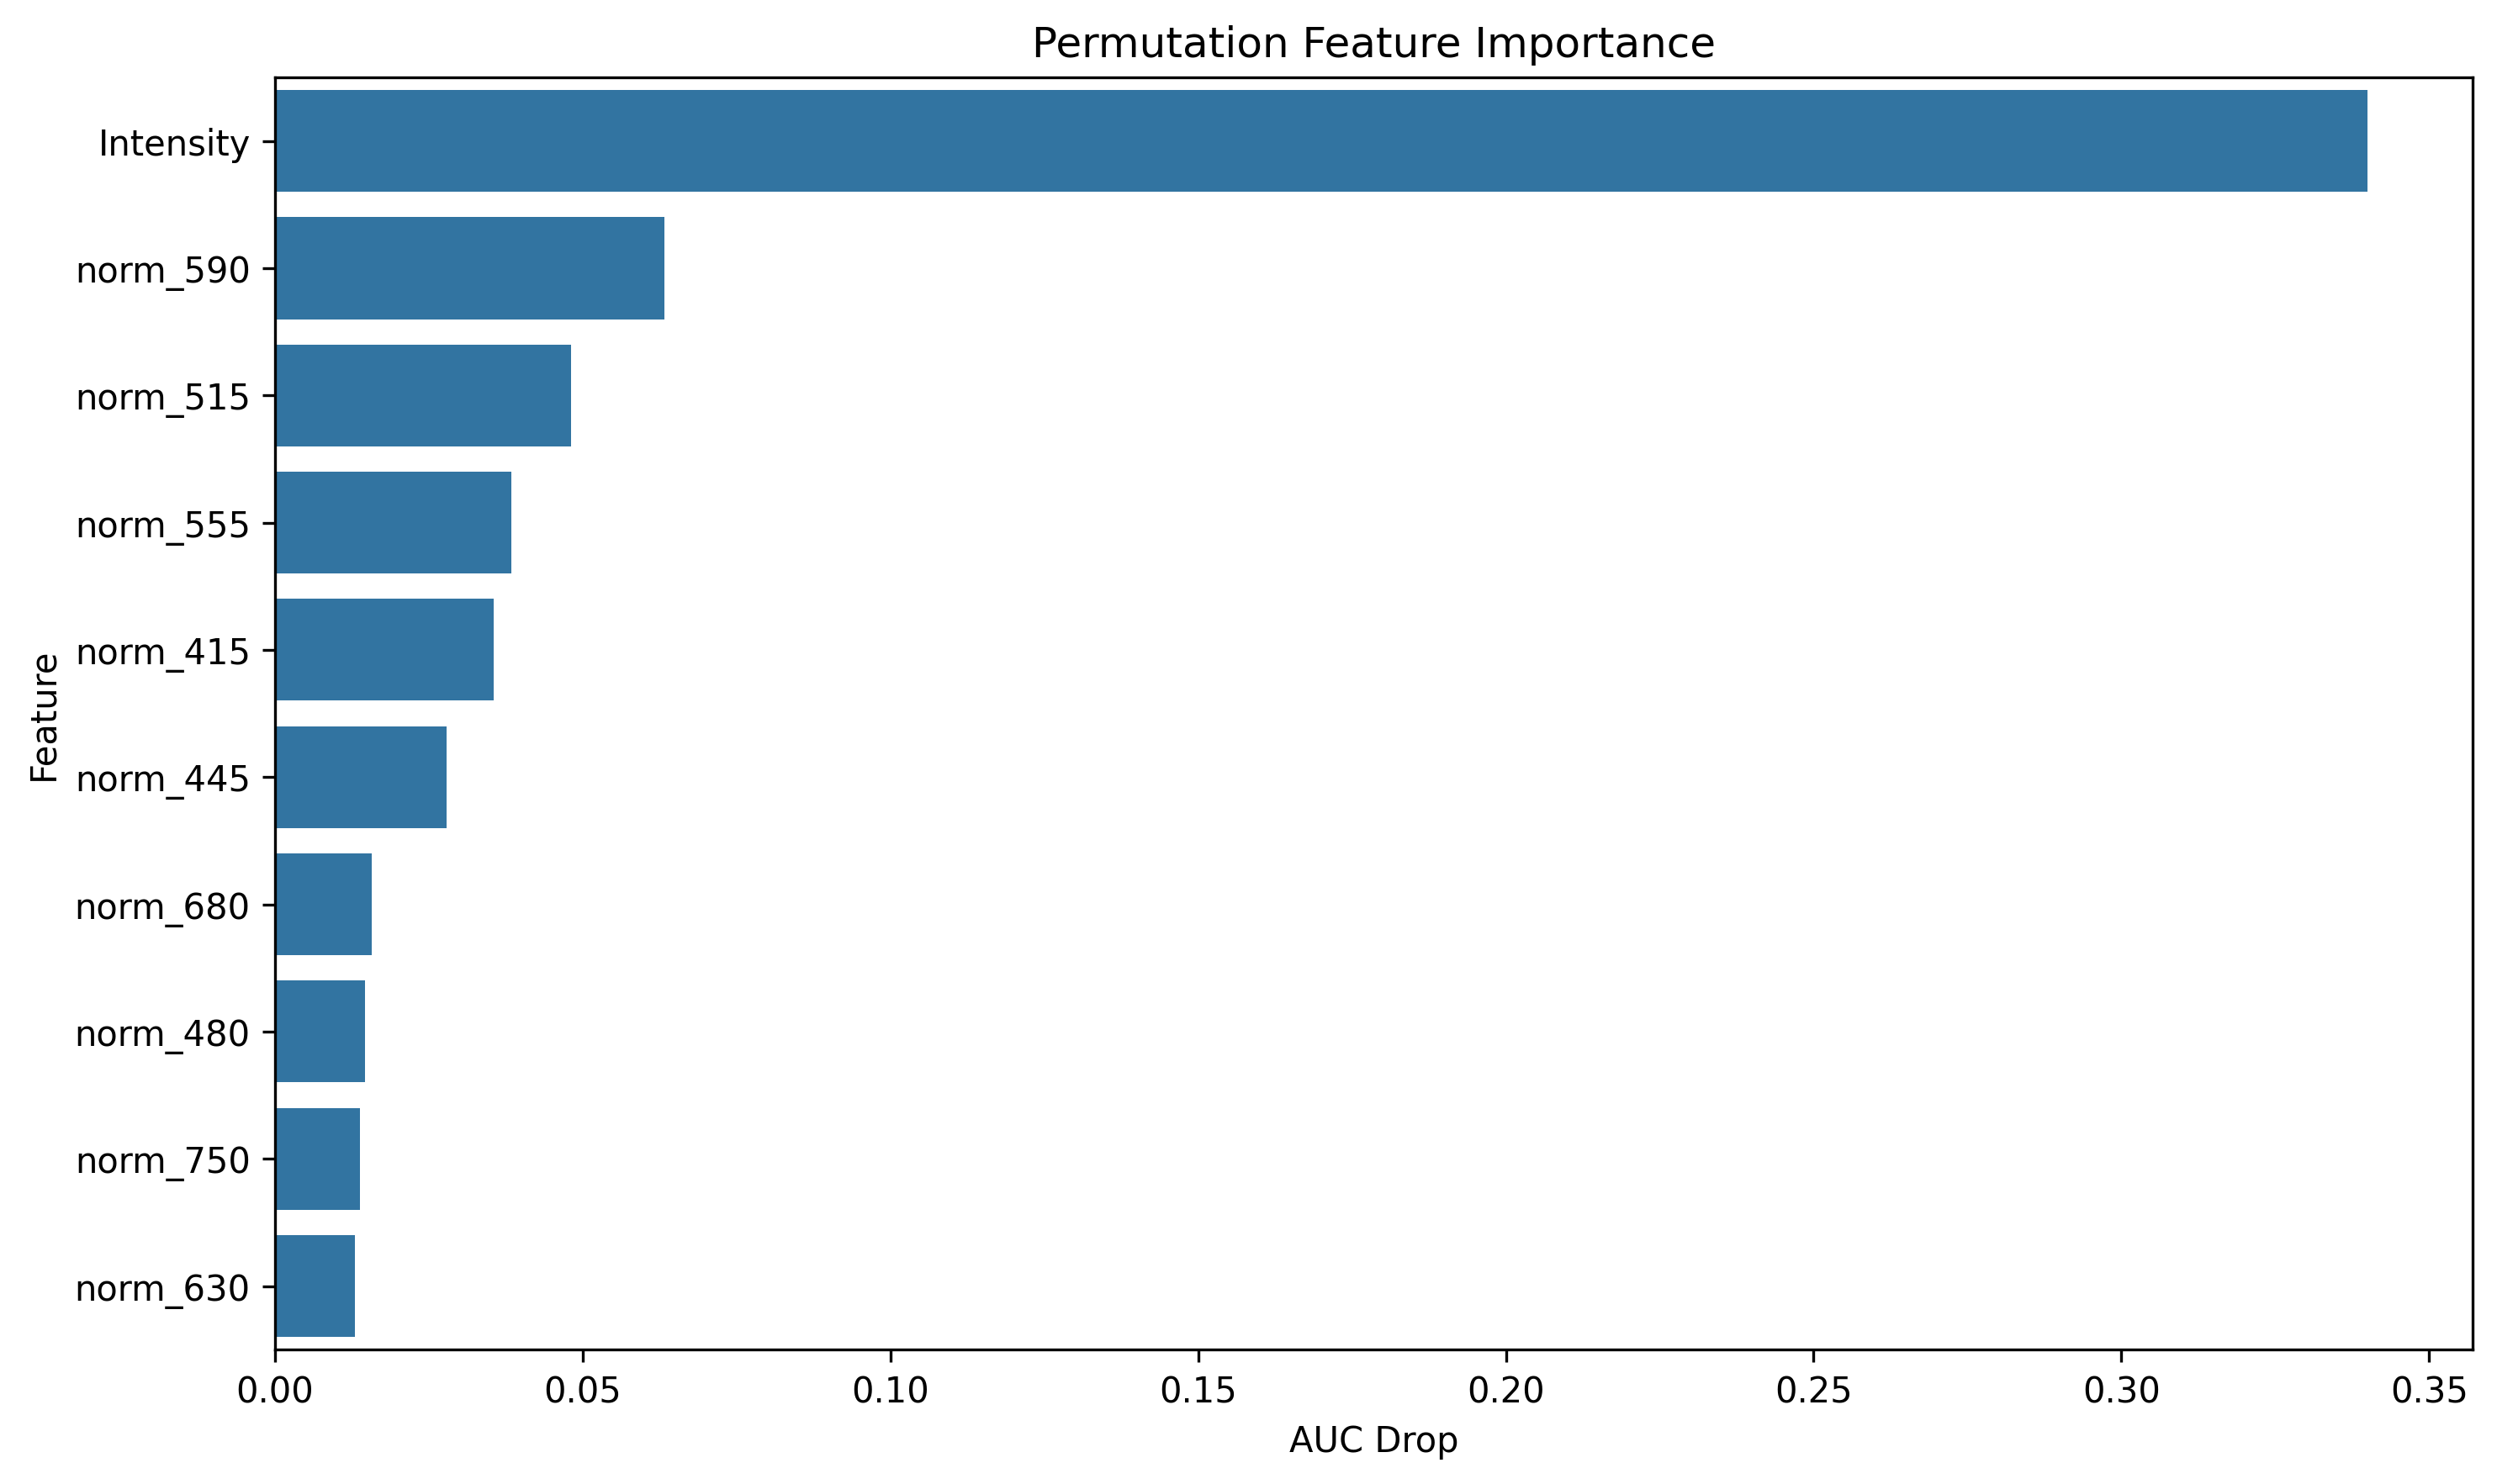

Values plotted in this chart, from the file beside it:
feature, importance
Intensity, 0.34
norm_590, 0.06331
norm_515, 0.04813
norm_555, 0.03844
norm_415, 0.03549
norm_445, 0.02793
norm_680, 0.0157
norm_480, 0.01465
norm_750, 0.01386
norm_630, 0.01303
